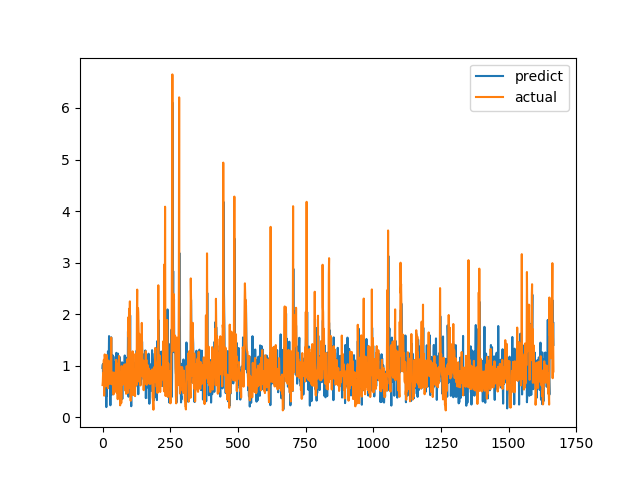

Source data for this figure (header and first rows):
predict, actual
0.9562, 0.6238
1.025, 0.6915
0.7834, 0.8558
1.034, 0.7094
0.6905, 1.015
0.9302, 1.116
0.8719, 0.4183
0.4707, 1.002
0.8228, 1.219
1.011, 1.143
1.105, 0.6528
0.532, 0.6747
0.6923, 0.601
0.6506, 0.6695
0.1967, 0.6538
0.6524, 0.7814
0.4128, 1.206
1.198, 0.8469
0.9988, 0.8286
0.725, 0.6482
1.278, 0.5624
1.209, 0.7183
0.6459, 1.1
1.226, 0.9542
1.575, 0.729
0.7358, 0.6694
0.6535, 0.8631
0.7221, 0.6465
0.8589, 0.8223
0.2322, 0.9236
1.187, 0.8301
0.7776, 1.067
1.551, 1.546
1.084, 0.6827
0.4381, 0.6386
0.9178, 0.6464
0.6756, 0.6881
1.204, 0.7274
0.7098, 0.65
0.8245, 0.8694
1.178, 0.4409
0.6691, 0.4519
0.8632, 0.7575
1.04, 0.4952
0.9512, 0.6851
1.058, 0.7244
0.7485, 0.8654
0.9415, 0.74
0.8123, 0.8071
1.076, 0.8204
0.5989, 1.114
1.249, 1.109
0.8741, 0.4751
0.6029, 1.039
1.019, 0.9458
0.7336, 0.7878
0.7987, 0.3505
1.234, 0.9368
0.5842, 0.9868
1.017, 0.647
... 1,607 more rows
